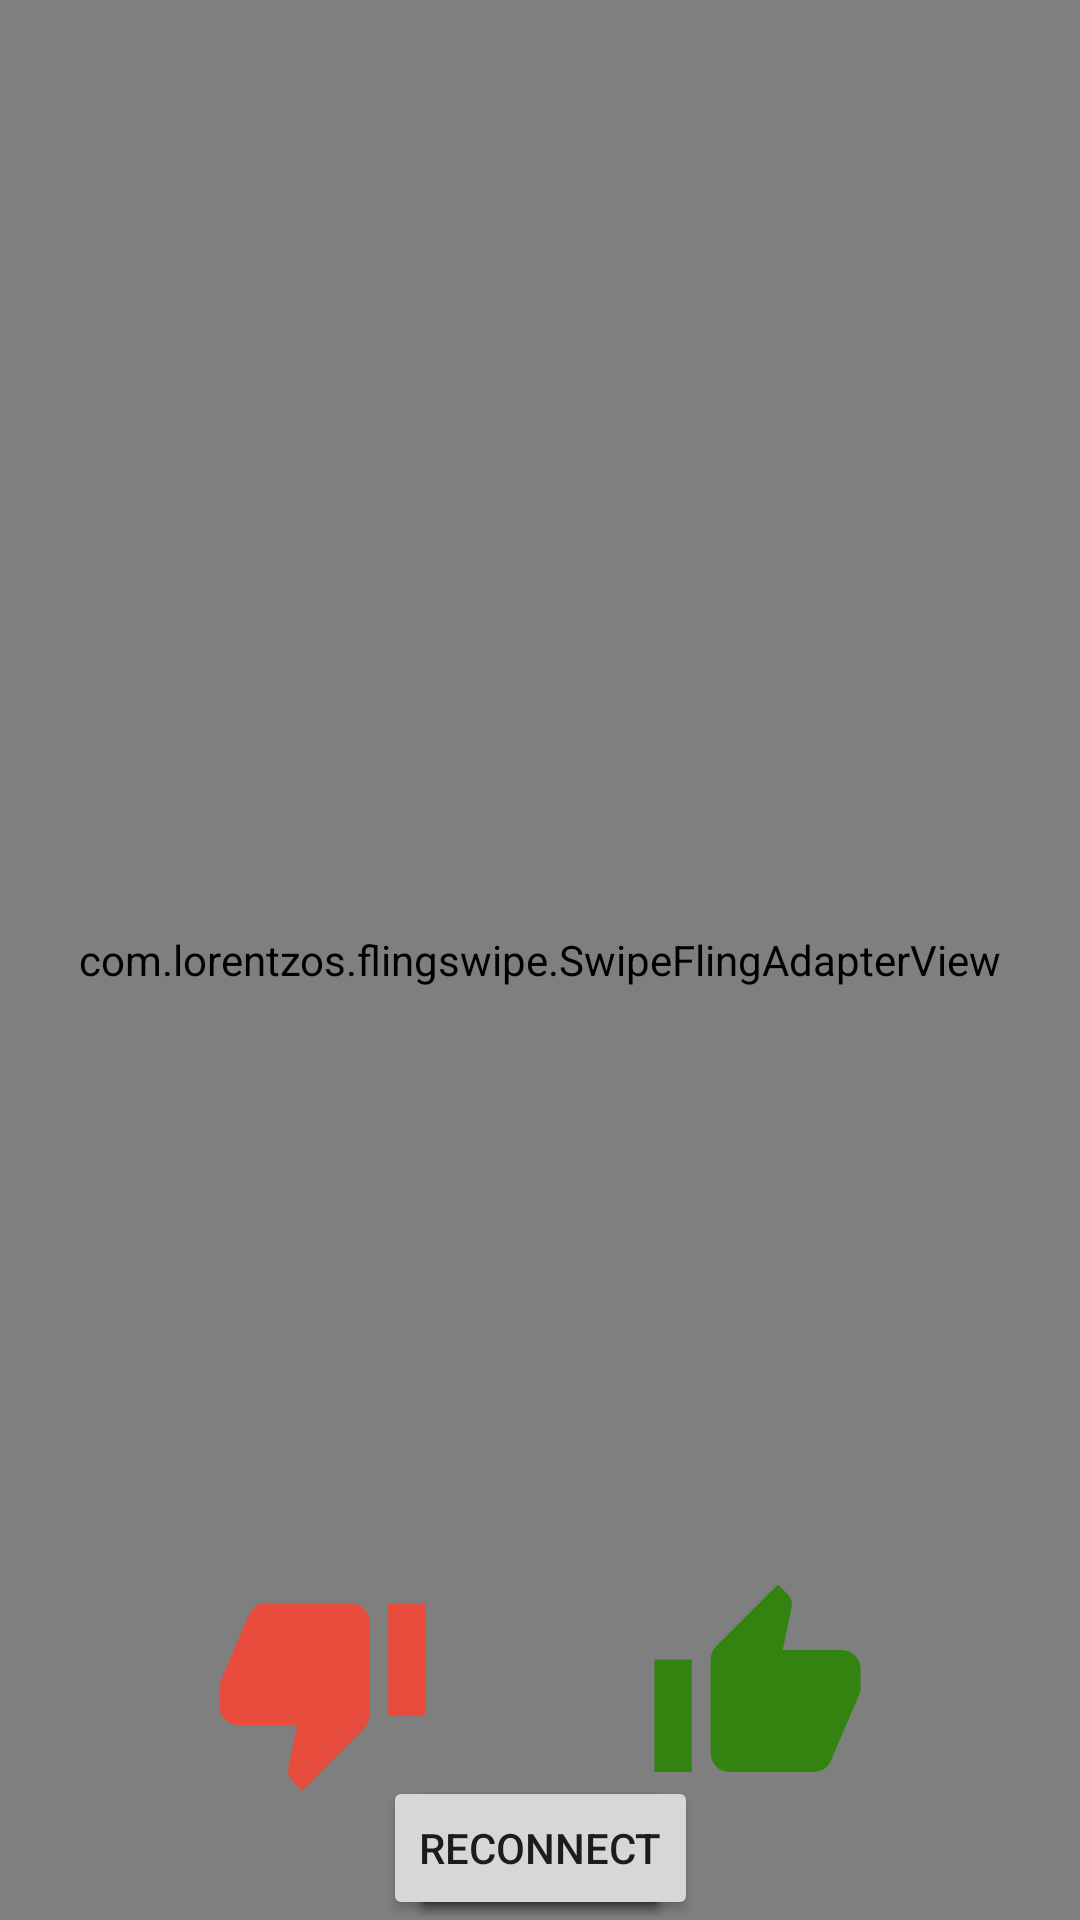

Here is an Android app screen rendered from its layout file. Give the layout XML and the strings, colors and styles it references.
<!-- AndroidManifest.xml: application theme Theme.LABC -->
<!-- res/layout/activity_player.xml -->
<?xml version="1.0" encoding="utf-8"?>
<androidx.constraintlayout.widget.ConstraintLayout xmlns:android="http://schemas.android.com/apk/res/android"
    xmlns:app="http://schemas.android.com/apk/res-auto"
    xmlns:tools="http://schemas.android.com/tools"
    android:layout_width="match_parent"
    android:layout_height="match_parent"
    android:background="@color/grey"
    tools:context=".spotify.PlayerActivity">

    <ImageView
        android:id="@+id/likeImageView"
        android:layout_width="100sp"
        android:layout_height="100sp"
        android:src="@drawable/ic_baseline_thumb_up_24"
        app:layout_constraintEnd_toEndOf="parent"
        app:layout_constraintStart_toStartOf="parent"
        app:layout_constraintTop_toTopOf="parent"/>

    <ImageView
        android:id="@+id/dislikeImageView"
        android:layout_width="90sp"
        android:layout_height="90sp"
        android:src="@drawable/ic_baseline_thumb_down_24"
        app:layout_constraintEnd_toEndOf="parent"
        app:layout_constraintStart_toStartOf="parent"
        app:layout_constraintTop_toTopOf="parent"/>

    <com.lorentzos.flingswipe.SwipeFlingAdapterView
        android:id="@+id/frame"
        android:layout_width="match_parent"
        android:layout_height="match_parent"
        app:rotation_degrees="15.5"
        tools:context=".MyActivity" />

    <Button
        android:id="@+id/pauseButton"
        android:layout_width="wrap_content"
        android:layout_height="wrap_content"
        android:text="Pause"
        app:layout_constraintStart_toStartOf="parent"
        app:layout_constraintEnd_toEndOf="parent"
        app:layout_constraintBottom_toBottomOf="parent" />

    <Button
        android:id="@+id/playButton"
        android:layout_width="wrap_content"
        android:layout_height="wrap_content"
        android:text="Play"
        app:layout_constraintStart_toStartOf="parent"
        app:layout_constraintEnd_toEndOf="parent"
        app:layout_constraintBottom_toBottomOf="parent" />

    <Button
        android:id="@+id/resumeButton"
        android:layout_width="wrap_content"
        android:layout_height="wrap_content"
        android:text="Resume"
        app:layout_constraintStart_toStartOf="parent"
        app:layout_constraintEnd_toEndOf="parent"
        app:layout_constraintBottom_toBottomOf="parent" />

    <Button
        android:id="@+id/reconnectButton"
        android:layout_width="wrap_content"
        android:layout_height="wrap_content"
        android:text="Reconnect"
        app:layout_constraintStart_toStartOf="parent"
        app:layout_constraintEnd_toEndOf="parent"
        app:layout_constraintBottom_toBottomOf="parent" />

    <ImageView
        android:id="@+id/likeImageViewButton"
        android:layout_width="75sp"
        android:layout_height="75sp"
        android:layout_marginBottom="40sp"
        android:src="@drawable/ic_baseline_thumb_up_24"
        app:layout_constraintStart_toEndOf="@id/dislikeImageViewButton"
        app:layout_constraintEnd_toEndOf="parent"
        app:layout_constraintBottom_toBottomOf="parent"
        android:onClick="likeButtonPressed"/>

    <ImageView
        android:id="@+id/dislikeImageViewButton"
        android:layout_width="75sp"
        android:layout_height="75sp"
        android:layout_marginBottom="40sp"
        android:src="@drawable/ic_baseline_thumb_down_24"
        app:layout_constraintStart_toStartOf="parent"
        app:layout_constraintEnd_toStartOf="@id/likeImageViewButton"
        app:layout_constraintBottom_toBottomOf="parent"
        android:onClick="dislikeButtonPressed"/>


</androidx.constraintlayout.widget.ConstraintLayout>


<!-- resources referenced by this layout -->
<resources>
  <color name="grey">#272525</color>
  <!-- drawable ic_baseline_thumb_down_24 (drawable) -->
  <vector android:height="24dp" android:tint="#E74C3C"
      android:viewportHeight="24" android:viewportWidth="24"
      android:width="24dp" xmlns:android="http://schemas.android.com/apk/res/android">
      <path android:fillColor="@android:color/white" android:pathData="M15,3L6,3c-0.83,0 -1.54,0.5 -1.84,1.22l-3.02,7.05c-0.09,0.23 -0.14,0.47 -0.14,0.73v2c0,1.1 0.9,2 2,2h6.31l-0.95,4.57 -0.03,0.32c0,0.41 0.17,0.79 0.44,1.06L9.83,23l6.59,-6.59c0.36,-0.36 0.58,-0.86 0.58,-1.41L17,5c0,-1.1 -0.9,-2 -2,-2zM19,3v12h4L23,3h-4z"/>
  </vector>
  <!-- drawable ic_baseline_thumb_up_24 (drawable) -->
  <vector android:height="24dp" android:tint="#338311"
      android:viewportHeight="24" android:viewportWidth="24"
      android:width="24dp" xmlns:android="http://schemas.android.com/apk/res/android">
      <path android:fillColor="@android:color/white" android:pathData="M1,21h4L5,9L1,9v12zM23,10c0,-1.1 -0.9,-2 -2,-2h-6.31l0.95,-4.57 0.03,-0.32c0,-0.41 -0.17,-0.79 -0.44,-1.06L14.17,1 7.59,7.59C7.22,7.95 7,8.45 7,9v10c0,1.1 0.9,2 2,2h9c0.83,0 1.54,-0.5 1.84,-1.22l3.02,-7.05c0.09,-0.23 0.14,-0.47 0.14,-0.73v-2z"/>
  </vector>
  <style name="Theme.LABC" parent="Theme.MaterialComponents.DayNight.DarkActionBar">
          
          <item name="colorPrimary">@color/green</item>
          <item name="colorPrimaryVariant">@color/purple_700</item>
          <item name="colorOnPrimary">@color/white</item>
          
          <item name="colorSecondary">@color/teal_200</item>
          <item name="colorSecondaryVariant">@color/teal_700</item>
          <item name="colorOnSecondary">@color/black</item>
          
          <item name="android:statusBarColor" tools:targetApi="l">?attr/colorPrimary</item>
          
      </style>
  <color name="green">#338311</color>
  <color name="purple_700">#FF3700B3</color>
  <color name="white">#FFFFFFFF</color>
  <color name="teal_200">#FF03DAC5</color>
  <color name="teal_700">#FF018786</color>
  <color name="black">#FF000000</color>
</resources>
